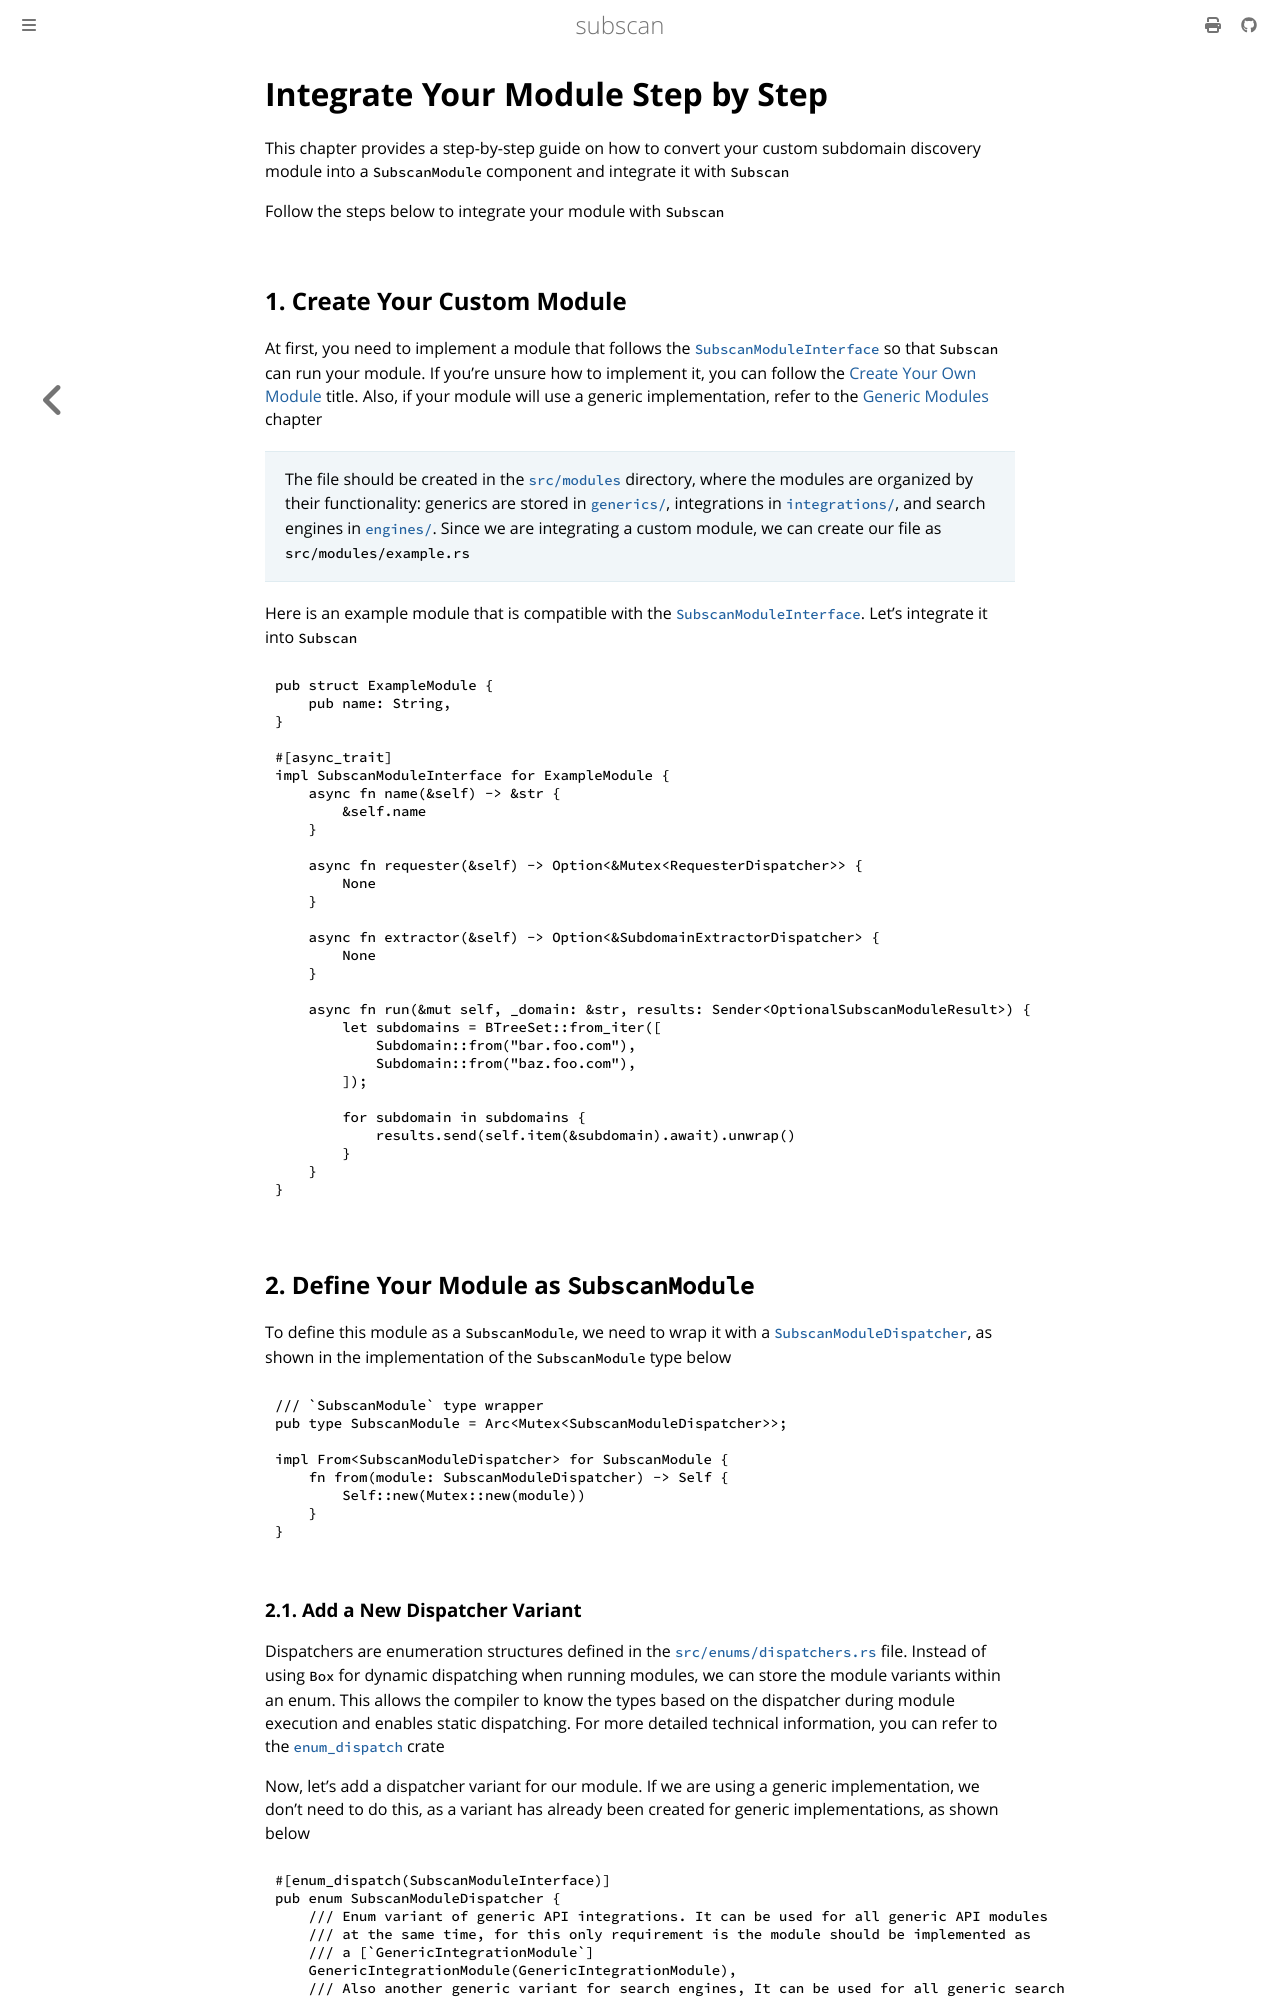

repository: eredotpkfr/subscan · page: development/integration.html · generator: mdbook

# Integrate Your Module Step by Step

This chapter provides a step-by-step guide on how to convert your custom subdomain discovery module into a `SubscanModule` component and integrate it with `Subscan`

Follow the steps below to integrate your module with `Subscan`

## 1. Create Your Custom Module

At first, you need to implement a module that follows the [`SubscanModuleInterface`](https://docs.rs/subscan/latest/subscan/interfaces/module/trait.SubscanModuleInterface.html) so that `Subscan` can run your module. If you're unsure how to implement it, you can follow the [Create Your Own Module](components/module.md#create-your-own-module) title. Also, if your module will use a generic implementation, refer to the [Generic Modules](generics/index.html) chapter

> The file should be created in the [`src/modules`](https://github.com/eredotpkfr/subscan/tree/main/src/modules) directory, where the modules are organized by their functionality: generics are stored in [`generics/`](https://github.com/eredotpkfr/subscan/tree/main/src/modules/generics), integrations in [`integrations/`](https://github.com/eredotpkfr/subscan/tree/main/src/modules/integrations), and search engines in [`engines/`](https://github.com/eredotpkfr/subscan/tree/main/src/modules/engines). Since we are integrating a custom module, we can create our file as `src/modules/example.rs`

Here is an example module that is compatible with the [`SubscanModuleInterface`](https://docs.rs/subscan/latest/subscan/interfaces/module/trait.SubscanModuleInterface.html). Let's integrate it into `Subscan`

```rust,ignore
pub struct ExampleModule {
    pub name: String,
}

#[async_trait]
impl SubscanModuleInterface for ExampleModule {
    async fn name(&self) -> &str {
        &self.name
    }

    async fn requester(&self) -> Option<&Mutex<RequesterDispatcher>> {
        None
    }

    async fn extractor(&self) -> Option<&SubdomainExtractorDispatcher> {
        None
    }

    async fn run(&mut self, _domain: &str, results: Sender<OptionalSubscanModuleResult>) {
        let subdomains = BTreeSet::from_iter([
            Subdomain::from("bar.foo.com"),
            Subdomain::from("baz.foo.com"),
        ]);

        for subdomain in subdomains {
            results.send(self.item(&subdomain).await).unwrap()
        }
    }
}
```

## 2. Define Your Module as `SubscanModule`

To define this module as a `SubscanModule`, we need to wrap it with a [`SubscanModuleDispatcher`](https://docs.rs/subscan/latest/subscan/enums/dispatchers/enum.SubscanModuleDispatcher.html), as shown in the implementation of the `SubscanModule` type below

```rust,ignore
/// `SubscanModule` type wrapper
pub type SubscanModule = Arc<Mutex<SubscanModuleDispatcher>>;

impl From<SubscanModuleDispatcher> for SubscanModule {
    fn from(module: SubscanModuleDispatcher) -> Self {
        Self::new(Mutex::new(module))
    }
}
```
